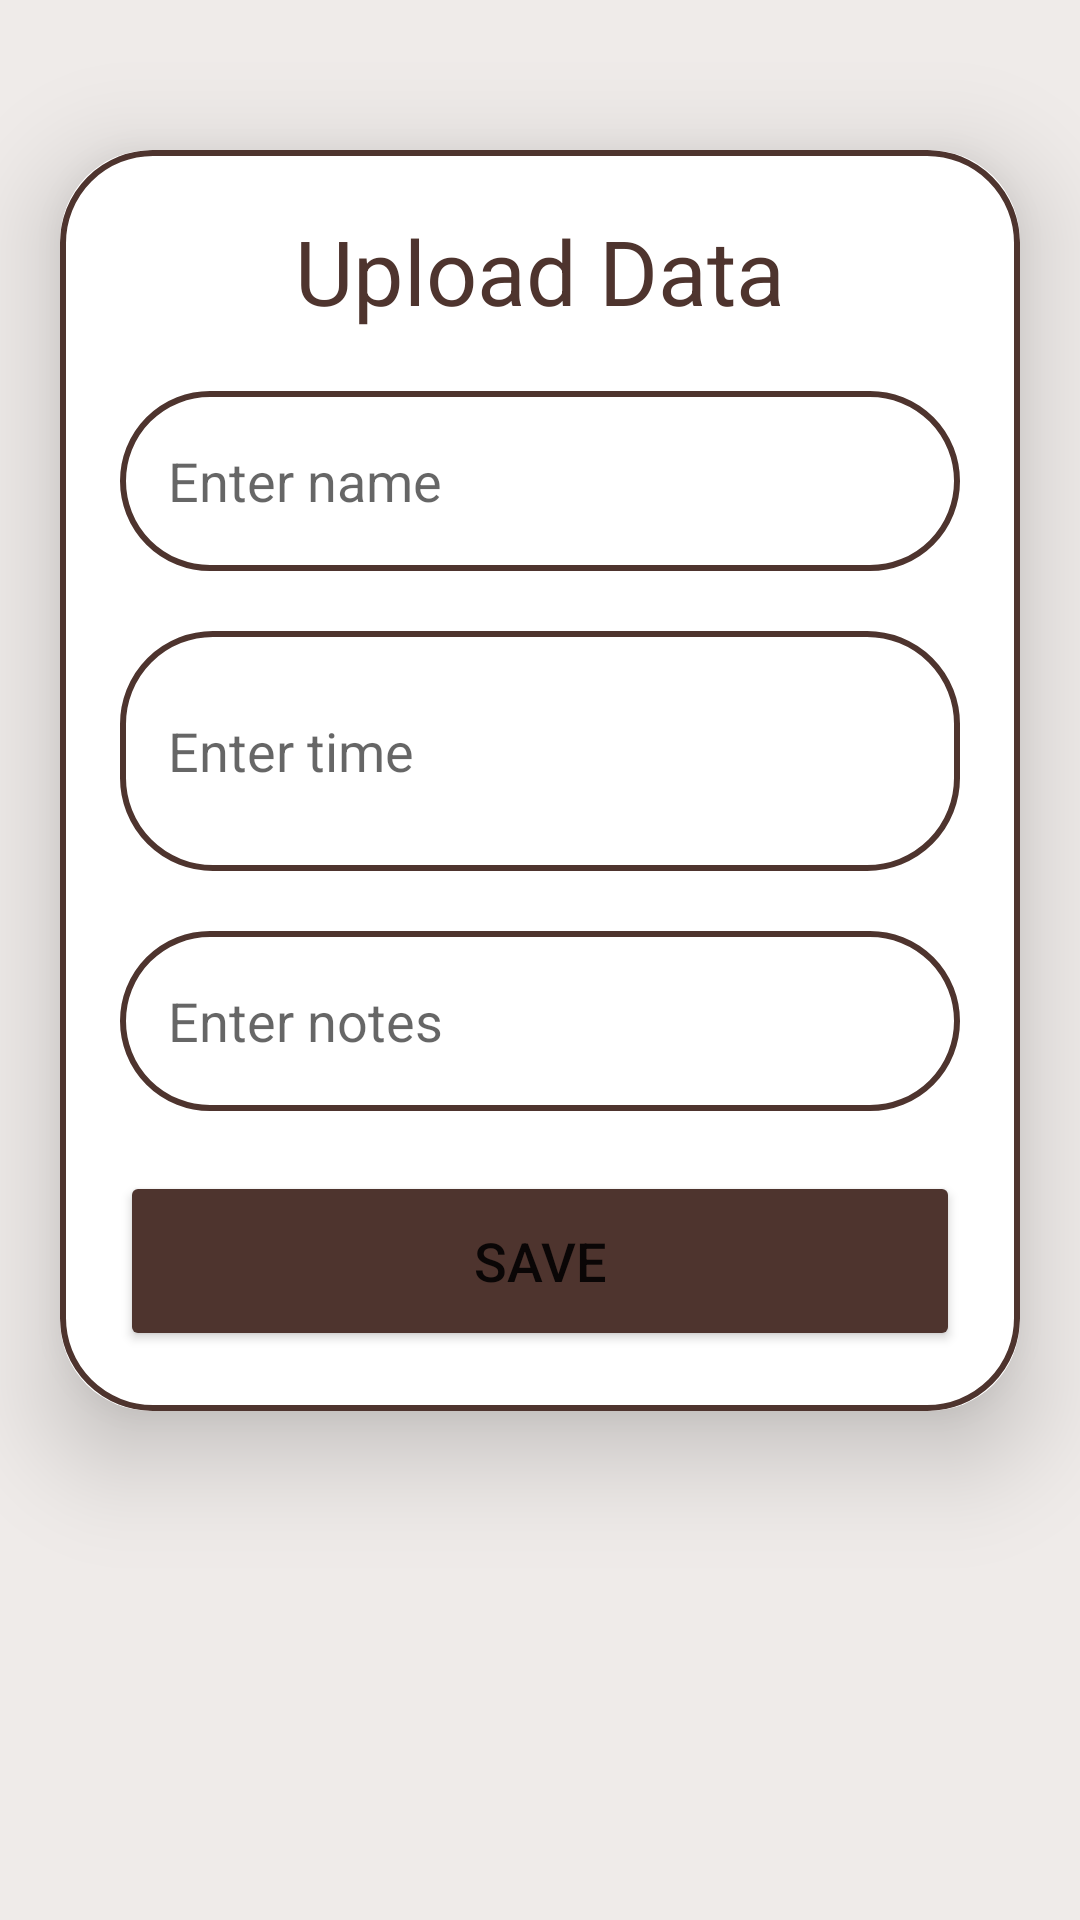

Android layout source for this screen:
<!-- AndroidManifest.xml: application theme Theme.InnerGrowth -->
<!-- res/layout/activity_upload.xml -->
<?xml version="1.0" encoding="utf-8"?>
<ScrollView
    xmlns:android="http://schemas.android.com/apk/res/android"
    xmlns:app="http://schemas.android.com/apk/res-auto"
    xmlns:tools="http://schemas.android.com/tools"
    android:layout_width="match_parent"
    android:layout_height="match_parent"
    android:orientation="vertical"
    tools:context=".UploadActivity"
    android:background="@color/almond_silk">

    <androidx.cardview.widget.CardView
        android:layout_width="match_parent"
        android:layout_height="wrap_content"
        android:layout_marginTop="50dp"
        android:layout_marginEnd="20dp"
        android:layout_marginStart="20dp"
        app:cardCornerRadius="30dp"
        app:cardElevation="20dp">

        <LinearLayout
            android:layout_width="match_parent"
            android:layout_height="wrap_content"
            android:orientation="vertical"
            android:layout_gravity="center_horizontal"
            android:padding="20dp"
            android:background="@drawable/lavender_border">

            <TextView
                android:layout_width="match_parent"
                android:layout_height="wrap_content"
                android:text="Upload Data"
                android:textSize="30sp"
                android:textAlignment="center"
                android:textColor="@color/espresso_depth"/>



            <EditText
                android:layout_width="match_parent"
                android:layout_height="60dp"
                android:id="@+id/uploadTopic"
                android:background="@drawable/lavender_border"
                android:layout_marginTop="20dp"
                android:padding="16dp"
                android:hint="Enter name"
                android:gravity="start|center_vertical"
                android:textColor="@color/espresso_depth"/>

            <EditText
                android:layout_width="match_parent"
                android:layout_height="80dp"
                android:id="@+id/uploadDesc"
                android:background="@drawable/lavender_border"
                android:layout_marginTop="20dp"
                android:padding="16dp"
                android:hint="Enter time"
                android:gravity="start|center_vertical"
                android:textColor="@color/espresso_depth"/>

            <EditText
                android:layout_width="match_parent"
                android:layout_height="60dp"
                android:id="@+id/uploadLang"
                android:background="@drawable/lavender_border"
                android:layout_marginTop="20dp"
                android:padding="16dp"
                android:hint="Enter notes"
                android:gravity="start|center_vertical"
                android:textColor="@color/lavender"/>

            <Button
                android:backgroundTint="@color/espresso_depth"
                android:layout_width="match_parent"
                android:layout_height="60dp"
                android:text="Save"
                android:id="@+id/saveButton"
                android:textSize="18sp"
                android:layout_marginTop="20dp"
                app:cornerRadius = "20dp"/>

        </LinearLayout>

    </androidx.cardview.widget.CardView>

</ScrollView>
<!-- resources referenced by this layout -->
<resources>
  <color name="almond_silk">#EFEBE9</color>
  <color name="espresso_depth">#4E342E</color>
  <color name="lavender">#8692f7</color>
  <!-- drawable lavender_border (drawable) -->
  <?xml version="1.0" encoding="utf-8"?>
  <shape xmlns:android="http://schemas.android.com/apk/res/android"
      android:shape="rectangle">
  
      <stroke
          android:width="2dp"
          android:color="@color/espresso_depth"/>
      <corners
          android:radius="30dp"/>
  
  </shape>
  <style name="Theme.InnerGrowth" parent="Theme.MaterialComponents.DayNight.NoActionBar">
  
      </style>
</resources>
